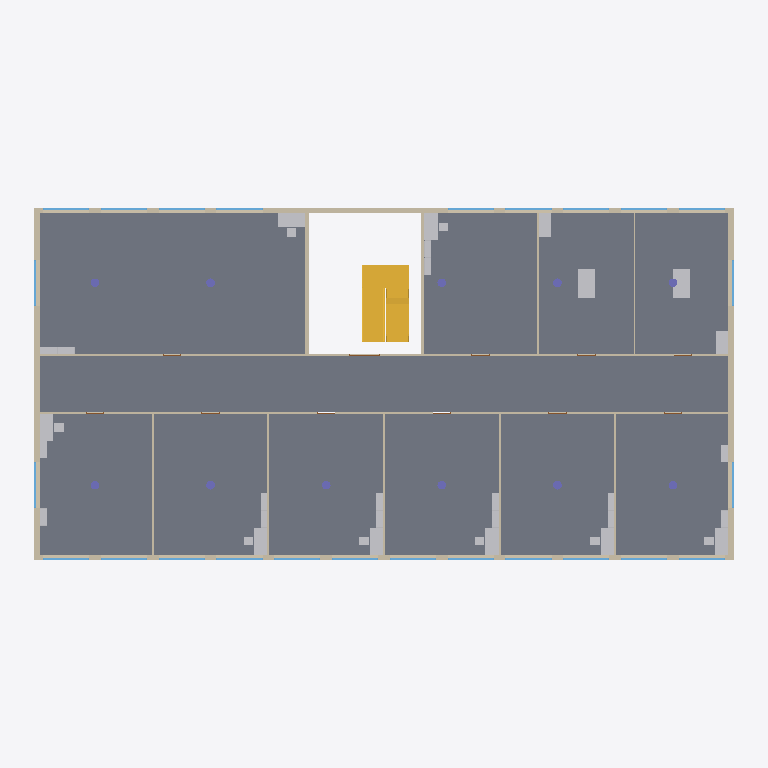
Plan cut of the same IFC building model at storey 'Level 2' (level 4.00 m, cut at 5.40 m), seen from above with north up, elements coloured by IFC class: 38 other elements (light grey), 25 windows (light blue), 18 walls (beige), 11 slabs (grey), 11 columns (violet), 2 stairs (yellow), 1 door (brown). Cut surfaces are drawn darker.
Extent 36.9 m × 18.9 m × 21.3 m (x, y, z). Storeys (6): Level 1 at 0.00 m; Level 2 at 4.00 m; Level 3 at 8.00 m; Level 4 at 12.00 m; Level 5 at 16.00 m; Roof at 20.00 m. Elements (551): 182 IfcFurniture, 124 IfcWindow, 75 IfcWall, 55 IfcColumn, 55 IfcSlab, 54 IfcDoor, 5 IfcStair, 1 IfcRoof.

HEADER;
FILE_DESCRIPTION(('ViewDefinition [DesignTransferView]'),'2;1');
FILE_NAME('bimcraft-office-5-storey.ifc','2026-10-30T00:33:31',(''),(''),'BimCraft','BimCraft','');
FILE_SCHEMA(('IFC4'));
ENDSEC;
DATA;
#18=IFCPROJECT('0aUr4kjA1DNRuA1rJz1gAe',#5,'Harbor Street offices',$,$,$,$,(#14),#10);
#20=IFCSITE('0OZEGv71b3uu1JOKd4KZJW',#5,'Harbor Street',$,$,#19,$,$,.ELEMENT.,$,$,$,$,$);
#22=IFCBUILDING('202x$h3qnA4gnZQHFMEx$m',#5,'Harbor Street offices',$,$,#21,$,$,.ELEMENT.,$,$,$);
#26=IFCBUILDINGSTOREY('0NgwLXP_14ZemFAliypNNC',#5,'Level 1',$,$,#25,$,$,.ELEMENT.,0.0);
#33=IFCBUILDINGSTOREY('0jh8Xf_AfFF835L04OU28t',#5,'Level 2',$,$,#32,$,$,.ELEMENT.,4000.0);
#40=IFCBUILDINGSTOREY('2MCEt4zP52gvl_LnjCc8Q$',#5,'Level 3',$,$,#39,$,$,.ELEMENT.,8000.0);
#47=IFCBUILDINGSTOREY('1XQTnfUjXBHBOve_pZB5mx',#5,'Level 4',$,$,#46,$,$,.ELEMENT.,12000.0);
#54=IFCBUILDINGSTOREY('1sQiAPcJP2oA76PWtuiZeM',#5,'Level 5',$,$,#53,$,$,.ELEMENT.,16000.0);
#61=IFCBUILDINGSTOREY('2TpvZ8yNX1COO2DFA9zPho',#5,'Roof',$,$,#60,$,$,.ELEMENT.,20000.0);
#15276=IFCSLAB('32BT9g15rEuQaeLAPz0yf4',#5,'Concrete slab',$,'Concrete slab',#15275,#15302,$,.FLOOR.);
#15315=IFCSLAB('3Pmnc8kgjAuuWk1SVoQ$Gy',#5,'Wood floor',$,'Wood floor',#15314,#15341,$,.FLOOR.);
#15120=IFCSLAB('082238bUzF8gWfnqfEvsr4',#5,'Wood floor',$,'Wood floor',#15119,#15146,$,.FLOOR.);
#15159=IFCSLAB('0TWVN1dBD0cPMsTHhEoj3L',#5,'Wood floor',$,'Wood floor',#15158,#15185,$,.FLOOR.);
#15081=IFCSLAB('2xTwtcDZfBOfrSoFup9YlO',#5,'Wood floor',$,'Wood floor',#15080,#15107,$,.FLOOR.);
#15198=IFCSLAB('2ofuwhu4P9yQfHpttK1Opk',#5,'Wood floor',$,'Wood floor',#15197,#15224,$,.FLOOR.);
#15354=IFCSLAB('1Tbw2Pbon5NOKek$x63CGW',#5,'Wood floor',$,'Wood floor',#15353,#15380,$,.FLOOR.);
#15237=IFCSLAB('3z0arUUevE9eS7pKz5uma4',#5,'Wood floor',$,'Wood floor',#15236,#15263,$,.FLOOR.);
#15042=IFCSLAB('1xoiyZst1F7g23qMPzLV4D',#5,'Wood floor',$,'Wood floor',#15041,#15068,$,.FLOOR.);
#15393=IFCSLAB('09jUDyRwH9oBapczFvb9WL',#5,'Wood floor',$,'Wood floor',#15392,#15419,$,.FLOOR.);
#15432=IFCSLAB('2ZxxmDt8PF4xJjJnLTLCRa',#5,'Wood floor',$,'Wood floor',#15431,#15458,$,.FLOOR.);
#9277=IFCWALL('2Rpf70D_f7HA8XRb9_DZiu',#5,'Exterior masonry 300 mm',$,'Exterior masonry 300 mm',#9276,#12946,$,.STANDARD.);
#6380=IFCSTAIR('0UBPdsm3f4zAw2pqH0_iD3',#5,'Stair',$,'Stair',#6379,$,$,.HALF_TURN_STAIR.);
#9230=IFCWALL('2dLDbEoVv2NOVLnnbux$i9',#5,'Exterior masonry 300 mm',$,'Exterior masonry 300 mm',#9229,#12825,$,.STANDARD.);
#9300=IFCWALL('1h9S4jQnHAfu1x_Zn9z4zo',#5,'Exterior masonry 300 mm',$,'Exterior masonry 300 mm',#9299,#13309,$,.STANDARD.);
#9254=IFCWALL('32ZJmq2IbDrQNeg8F3$CjN',#5,'Exterior masonry 300 mm',$,'Exterior masonry 300 mm',#9253,#13430,$,.STANDARD.);
#9463=IFCWALL('13kKg0ZNn3sulZfMYiN_x0',#5,'Interior stud 100 mm',$,'Interior stud 100 mm',#9462,#14651,$,.STANDARD.);
#9486=IFCWALL('24mZSMWej6Y99ttLJ9wraB',#5,'Interior stud 100 mm',$,'Interior stud 100 mm',#9485,#14090,$,.STANDARD.);
#15471=IFCSTAIR('1Hk9$RCw58nOVCGdl1$wKF',#5,'Stair',$,'Stair',#15470,$,$,.HALF_TURN_STAIR.);
#10231=IFCWALL('0shZKI_N16QOayDAAAaM$9',#5,'Concrete 200 mm',$,'Concrete 200 mm',#10230,#10287,$,.STANDARD.);
#17669=IFCFURNITURE('2R0PzsyuH62A6xPtjDM1tW',#5,'Table',$,'1500 × 750',#17661,#17668,$,.NOTDEFINED.);
#17704=IFCFURNITURE('1Exa7Alcf1MQnPeskBLv11',#5,'Table',$,'1500 × 750',#17696,#17703,$,.NOTDEFINED.);
#10254=IFCWALL('2nSjmYKlL21xtqpX1oAYx8',#5,'Concrete 200 mm',$,'Concrete 200 mm',#10253,#10313,$,.STANDARD.);
#17577=IFCFURNITURE('0FASpgmkLBjfexEOiHZjXE',#5,'Desk',$,'1400 × 740',#17569,#17576,$,.NOTDEFINED.);
#17623=IFCFURNITURE('2A9srNmLT7ah0lqbjL3Fz0',#5,'Desk',$,'1400 × 740',#17615,#17622,$,.NOTDEFINED.);
#17785=IFCFURNITURE('18Anc1B0j4TwXdJncC7z1O',#5,'Desk',$,'1400 × 740',#17777,#17784,$,.NOTDEFINED.);
#17393=IFCFURNITURE('210$jj7193lRUKplmh1med',#5,'Desk',$,'1400 × 740',#17385,#17392,$,.NOTDEFINED.);
#17439=IFCFURNITURE('356v4gXAXFEwIr1rKp2uRR',#5,'Desk',$,'1400 × 740',#17431,#17438,$,.NOTDEFINED.);
#17485=IFCFURNITURE('0ILMbBH_5CAPEnootOih5g',#5,'Desk',$,'1400 × 740',#17477,#17484,$,.NOTDEFINED.);
#17531=IFCFURNITURE('0nnrrS_4r0bemqITFgI0Y6',#5,'Desk',$,'1400 × 740',#17523,#17530,$,.NOTDEFINED.);
#17739=IFCFURNITURE('0OsAB$t$v499P2AFIJzDUb',#5,'Desk',$,'1400 × 740',#17731,#17738,$,.NOTDEFINED.);
#9509=IFCWALL('2pXQzm26TFNvEPCzb$hRqb',#5,'Interior stud 100 mm',$,'Interior stud 100 mm',#9508,#9732,$,.STANDARD.);
#9532=IFCWALL('054ZMl2ND7KOrdaWFZuhED',#5,'Interior stud 100 mm',$,'Interior stud 100 mm',#9531,#9758,$,.STANDARD.);
#9555=IFCWALL('2FBq3LqTH76Rudv4khNw4y',#5,'Interior stud 100 mm',$,'Interior stud 100 mm',#9554,#9784,$,.STANDARD.);
#9578=IFCWALL('35aKLYEUz5HhrSr3Nu5CuZ',#5,'Interior stud 100 mm',$,'Interior stud 100 mm',#9577,#9810,$,.STANDARD.);
#9601=IFCWALL('03WeY$YnD1l82Dyqj4Rwuz',#5,'Interior stud 100 mm',$,'Interior stud 100 mm',#9600,#9836,$,.STANDARD.);
#9624=IFCWALL('3ljQiXeav4YBnEwVbXhau7',#5,'Interior stud 100 mm',$,'Interior stud 100 mm',#9623,#9862,$,.STANDARD.);
#17680=IFCFURNITURE('2X1SsPDEP5Quuk0umtoQPI',#5,'Base cabinet',$,'600 × 870',#17674,#17679,$,.NOTDEFINED.);
#17691=IFCFURNITURE('0E80i$zBT4zOTxKTDAAI2k',#5,'Base cabinet',$,'600 × 870',#17685,#17690,$,.NOTDEFINED.);
#17726=IFCFURNITURE('1VgkwoLCD7eQK9x$JThMo6',#5,'Base cabinet',$,'600 × 870',#17720,#17725,$,.NOTDEFINED.);
#9647=IFCWALL('3nn55xlMn4gewouQ$hZ4Ca',#5,'Interior stud 100 mm',$,'Interior stud 100 mm',#9646,#9888,$,.STANDARD.);
#17715=IFCFURNITURE('3frsmH7Sf0LOS1ngvQMHY6',#5,'Base cabinet',$,'600 × 870',#17709,#17714,$,.NOTDEFINED.);
#17426=IFCFURNITURE('1OxLgNfTTCMeBCFQS9VbwW',#5,'Shelf unit',$,'900 × 1800',#17420,#17425,$,.NOTDEFINED.);
#17553=IFCFURNITURE('11cpI7aszERfZCvUu9stXy',#5,'Shelf unit',$,'900 × 1800',#17547,#17552,$,.NOTDEFINED.);
#17610=IFCFURNITURE('34F1Z7bLXEXvyF7xGuo5Nb',#5,'Shelf unit',$,'900 × 1800',#17604,#17609,$,.NOTDEFINED.);
#17761=IFCFURNITURE('1uWs$x7PT38ePtskVQNSRI',#5,'Shelf unit',$,'900 × 1800',#17755,#17760,$,.NOTDEFINED.);
#17807=IFCFURNITURE('0WyUc8pAn9$fYpT$6FtNry',#5,'Shelf unit',$,'900 × 1800',#17801,#17806,$,.NOTDEFINED.);
#17645=IFCFURNITURE('3EPiUp9Xr5aPVt6ANDprnt',#5,'Shelf unit',$,'900 × 1800',#17639,#17644,$,.NOTDEFINED.);
#17415=IFCFURNITURE('37FGa9pO12p9MnftuZoorT',#5,'Shelf unit',$,'900 × 1800',#17409,#17414,$,.NOTDEFINED.);
#17564=IFCFURNITURE('3stVon3ML0f9t_zp1kRxHR',#5,'Shelf unit',$,'900 × 1800',#17558,#17563,$,.NOTDEFINED.);
#17599=IFCFURNITURE('3dF7W7FPj5ogzEs9ZW8Faf',#5,'Shelf unit',$,'900 × 1800',#17593,#17598,$,.NOTDEFINED.);
#17656=IFCFURNITURE('0hoSFtRoTE$APw0Z1syZP_',#5,'Shelf unit',$,'900 × 1800',#17650,#17655,$,.NOTDEFINED.);
#17772=IFCFURNITURE('2dJUX5XxX0iwlcJYrt86ip',#5,'Shelf unit',$,'900 × 1800',#17766,#17771,$,.NOTDEFINED.);
#17818=IFCFURNITURE('3$mGMIAsn4EgWKwnjzA89F',#5,'Shelf unit',$,'900 × 1800',#17812,#17817,$,.NOTDEFINED.);
#17461=IFCFURNITURE('2dJ95tEHjAGfHbYvNm6ZMY',#5,'Shelf unit',$,'900 × 1800',#17455,#17460,$,.NOTDEFINED.);
#17507=IFCFURNITURE('25xHMryNH1sBvumL2QOQ77',#5,'Shelf unit',$,'900 × 1800',#17501,#17506,$,.NOTDEFINED.);
#17472=IFCFURNITURE('1T2E9VjTn0svu6J7hXjepK',#5,'Shelf unit',$,'900 × 1800',#17466,#17471,$,.NOTDEFINED.);
#17518=IFCFURNITURE('0MLurHUiX9VhEkJsE01sHm',#5,'Shelf unit',$,'900 × 1800',#17512,#17517,$,.NOTDEFINED.);
#347=IFCWALL('1w2TTPuyD9Su8a2RKa8YOI',#5,'Interior stud 100 mm',$,'Interior stud 100 mm',#346,#5547,$,.STANDARD.);
#11144=IFCWINDOW('04294EeZrFGe3UxNcRFk$i',#5,'Fixed window',$,'Fixed window',#11143,#11214,'W31',2500.0,2400.0,.WINDOW.,.SINGLE_PANEL.,$);
#11265=IFCWINDOW('1IrVu71tLESPm9rJyTY1er',#5,'Fixed window',$,'Fixed window',#11264,#11335,'W32',2500.0,2400.0,.WINDOW.,.SINGLE_PANEL.,$);
#11991=IFCWINDOW('0ccsMbwVH8VPlBuZ06aL29',#5,'Fixed window',$,'Fixed window',#11990,#12061,'W38',2500.0,2400.0,.WINDOW.,.SINGLE_PANEL.,$);
#12112=IFCWINDOW('1O9X$zFhb0dxj44jVP9ZJF',#5,'Fixed window',$,'Fixed window',#12111,#12182,'W39',2500.0,2400.0,.WINDOW.,.SINGLE_PANEL.,$);
#10418=IFCWINDOW('1m4ag$eF558hEb1azYr_Pk',#5,'Fixed window',$,'Fixed window',#10417,#10488,'W25',2500.0,2400.0,.WINDOW.,.SINGLE_PANEL.,$);
#10539=IFCWINDOW('2LU$kyozzCzettGP6BPBkC',#5,'Fixed window',$,'Fixed window',#10538,#10609,'W26',2500.0,2400.0,.WINDOW.,.SINGLE_PANEL.,$);
#10660=IFCWINDOW('1FmCg4JYP60gK0Uh8lq$sC',#5,'Fixed window',$,'Fixed window',#10659,#10730,'W27',2500.0,2400.0,.WINDOW.,.SINGLE_PANEL.,$);
#10781=IFCWINDOW('3RG1LDyjP5Bgyr1dRTFGC9',#5,'Fixed window',$,'Fixed window',#10780,#10851,'W28',2500.0,2400.0,.WINDOW.,.SINGLE_PANEL.,$);
#10902=IFCWINDOW('1RnMtIcin0Zfx2b3DFXLHO',#5,'Fixed window',$,'Fixed window',#10901,#10972,'W29',2500.0,2400.0,.WINDOW.,.SINGLE_PANEL.,$);
#11023=IFCWINDOW('2MaR$4zY15i9hft6BMAvY_',#5,'Fixed window',$,'Fixed window',#11022,#11093,'W30',2500.0,2400.0,.WINDOW.,.SINGLE_PANEL.,$);
#11386=IFCWINDOW('1_VFcUcQ5EEOwWRC0jo3w_',#5,'Fixed window',$,'Fixed window',#11385,#11456,'W33',2500.0,2400.0,.WINDOW.,.SINGLE_PANEL.,$);
#11507=IFCWINDOW('3EE$XWQXv46u$lVppwDKvo',#5,'Fixed window',$,'Fixed window',#11506,#11577,'W34',2500.0,2400.0,.WINDOW.,.SINGLE_PANEL.,$);
#11628=IFCWINDOW('2_3pyWGKn8a91udsd$XY2f',#5,'Fixed window',$,'Fixed window',#11627,#11698,'W35',2500.0,2400.0,.WINDOW.,.SINGLE_PANEL.,$);
#11749=IFCWINDOW('1iIlOlICH0RRpzOppStZBV',#5,'Fixed window',$,'Fixed window',#11748,#11819,'W36',2500.0,2400.0,.WINDOW.,.SINGLE_PANEL.,$);
#11870=IFCWINDOW('1DEKe68yDBgQwvsX75G0sZ',#5,'Fixed window',$,'Fixed window',#11869,#11940,'W37',2500.0,2400.0,.WINDOW.,.SINGLE_PANEL.,$);
#12233=IFCWINDOW('00anwwDFP7J9s3$kHpSsee',#5,'Fixed window',$,'Fixed window',#12232,#12303,'W40',2500.0,2400.0,.WINDOW.,.SINGLE_PANEL.,$);
#12354=IFCWINDOW('2mGcI5oB1FY8VjBf8oolBV',#5,'Fixed window',$,'Fixed window',#12353,#12424,'W41',2500.0,2400.0,.WINDOW.,.SINGLE_PANEL.,$);
#12475=IFCWINDOW('2Fo8_mndTBifmKqkpQUcyy',#5,'Fixed window',$,'Fixed window',#12474,#12545,'W42',2500.0,2400.0,.WINDOW.,.SINGLE_PANEL.,$);
#12596=IFCWINDOW('38CvoRt413jfli_GFKreqE',#5,'Fixed window',$,'Fixed window',#12595,#12666,'W43',2500.0,2400.0,.WINDOW.,.SINGLE_PANEL.,$);
#12717=IFCWINDOW('2ZBt4Am7L1cAk77O7QIFQp',#5,'Fixed window',$,'Fixed window',#12716,#12787,'W44',2500.0,2400.0,.WINDOW.,.SINGLE_PANEL.,$);
#12838=IFCWINDOW('0_Pgrgx2T40uG2cjPCyiON',#5,'Fixed window',$,'Fixed window',#12837,#12908,'W45',2500.0,2400.0,.WINDOW.,.SINGLE_PANEL.,$);
#12959=IFCWINDOW('0YXNhSFOzEeR7lHVgWjAay',#5,'Fixed window',$,'Fixed window',#12958,#13029,'W46',2500.0,2400.0,.WINDOW.,.SINGLE_PANEL.,$);
#13080=IFCWINDOW('1hrDx$14T8_PLxqYhgE3N7',#5,'Fixed window',$,'Fixed window',#13079,#13150,'W47',2500.0,2400.0,.WINDOW.,.SINGLE_PANEL.,$);
#13201=IFCWINDOW('2rCVwOaMn2XODOAx3DdfJB',#5,'Fixed window',$,'Fixed window',#13200,#13271,'W48',2500.0,2400.0,.WINDOW.,.SINGLE_PANEL.,$);
#13322=IFCWINDOW('2ijBZQOzT2yAQskdIUK$yO',#5,'Fixed window',$,'Fixed window',#13321,#13392,'W49',2500.0,2400.0,.WINDOW.,.SINGLE_PANEL.,$);
#463=IFCWALL('1V1mlPjA5CDREsnMPPmecS',#5,'Interior stud 100 mm',$,'Interior stud 100 mm',#462,#4700,$,.STANDARD.);
#486=IFCWALL('3Aa$rdhIn0EOkJnho4yttf',#5,'Interior stud 100 mm',$,'Interior stud 100 mm',#485,#4920,$,.STANDARD.);
ENDSEC;
